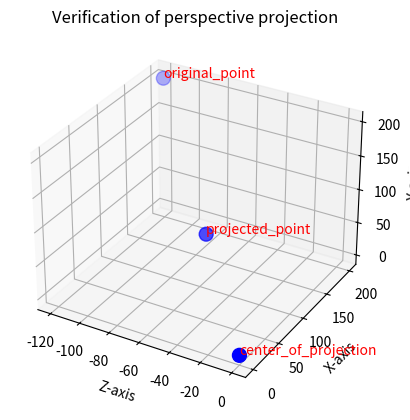

Write the Python code that produced this figure.
#!interpreter
# -*- coding: utf-8 -*-

"""
Verification script for perspective_projection demo.
"""

# ######### Built-in/Generic imports ##########
from typing import Dict
from mpl_toolkits.mplot3d import Axes3D
import matplotlib.pyplot as plt

__author__ = 'Nico Hessenthaler'
__copyright__ = 'Copyright 2025, HHN - Autonomous Systems: Perception and Situation Understanding'
__credits__ = ['-']
__license__ = '-'
__version__ = '1.0.0'
__maintainer__ = 'Nico Hessenthaler'
__email__ = 'nico.hessenthaler@gmail.com'
__status__ = 'Finished'


# ######### Source code ##########

def verify_projection(points: Dict) -> None:
    """
    Function that projects the given point p onto an image plane with the camera intrinsic parameters.

    Args:
        points (Dict): Dictionary containing the 3 points to plot.

    Returns:
        ():
    """

    # Unpack points
    x = [point[0] for point in points.values()]
    y = [point[1] for point in points.values()]
    z = [point[2] for point in points.values()]
    labels = list(points.keys())

    # 3D Plot
    fig = plt.figure()
    ax = fig.add_subplot(111, projection='3d')

    # Plot points in figure
    ax.scatter(x, y, z, c='blue', marker='o', s=100)

    # Label the points
    for i, label in enumerate(labels):
        ax.text(x[i], y[i], z[i], label, color='red')

    # Set axis descriptions
    ax.set_xlabel('Z-axis')
    ax.set_ylabel('X-axis')
    ax.set_zlabel('Y-axis')

    # Set title
    plt.title('Verification of perspective projection')

    # Show 3D plot
    plt.show()

    return


if __name__=="__main__":

    points = {
    "original_point": (-120.0, 200.0, 200.0),
    "projected_point": (-50.0, 83.33, 83.33),
    "center_of_projection": (0.0, 0.0, 0.0)
    }

    verify_projection(points)
